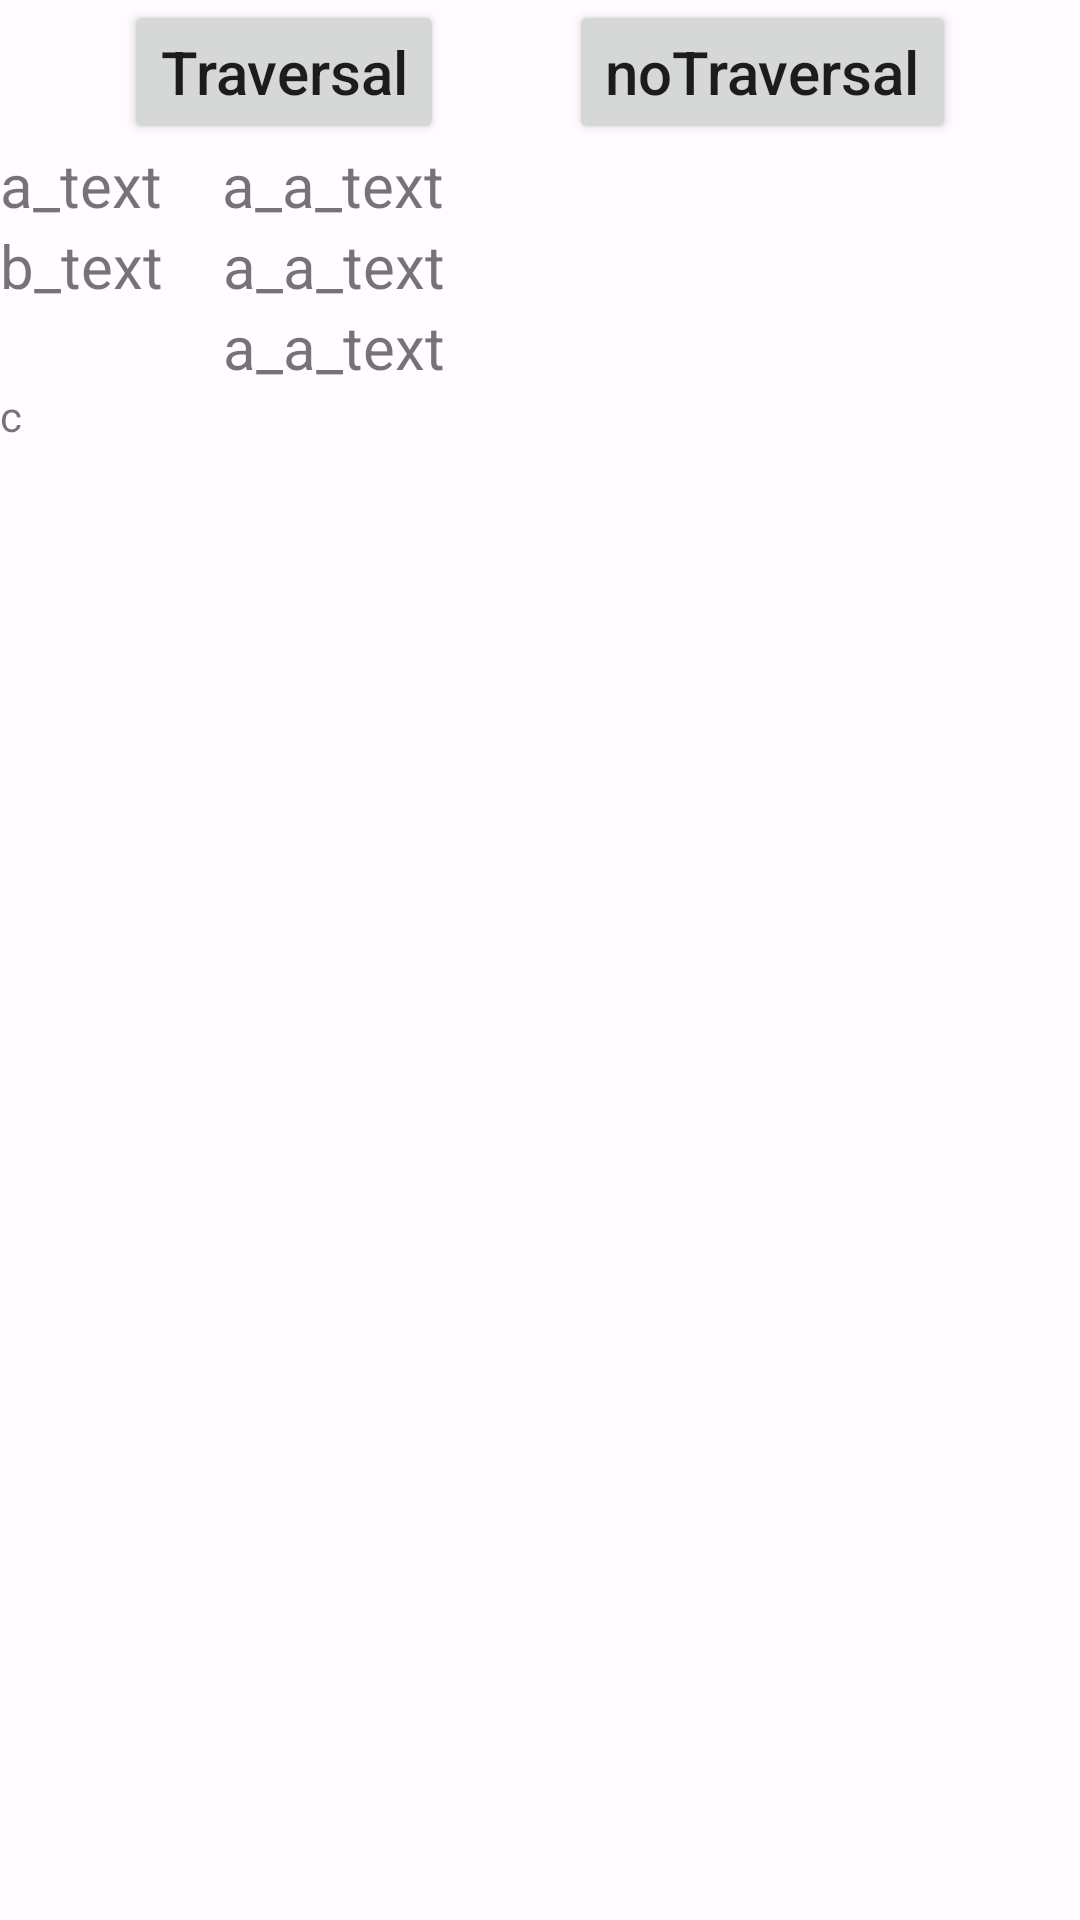

The Android layout XML behind this screen, and the referenced resources:
<!-- AndroidManifest.xml: application theme Theme.ToyAndroid -->
<!-- res/layout/fragment_home.xml -->
<?xml version="1.0" encoding="utf-8"?>
<androidx.constraintlayout.widget.ConstraintLayout xmlns:android="http://schemas.android.com/apk/res/android"
    xmlns:app="http://schemas.android.com/apk/res-auto"
    xmlns:tools="http://schemas.android.com/tools"
    android:layout_width="match_parent"
    android:layout_height="match_parent"
    tools:context=".fragment.ui.home.HomeFragment">

    <Button
        android:id="@+id/traversal"
        android:layout_width="wrap_content"
        android:layout_height="wrap_content"
        android:text="Traversal"
        android:textAlignment="center"
        android:textSize="20sp"
        app:layout_constraintEnd_toStartOf="@id/noTraversal"
        app:layout_constraintStart_toStartOf="parent"
        app:layout_constraintTop_toTopOf="parent" />

    <Button
        android:id="@+id/noTraversal"
        android:layout_width="wrap_content"
        android:layout_height="wrap_content"
        android:text="noTraversal"
        android:textAlignment="center"
        android:textSize="20sp"
        app:layout_constraintEnd_toEndOf="parent"
        app:layout_constraintStart_toEndOf="@id/traversal"
        app:layout_constraintTop_toTopOf="parent" />

    <androidx.appcompat.widget.LinearLayoutCompat
        android:id="@+id/container_a"
        android:layout_width="match_parent"
        android:layout_height="wrap_content"
        app:layout_constraintEnd_toEndOf="parent"
        app:layout_constraintStart_toStartOf="parent"
        app:layout_constraintTop_toBottomOf="@id/noTraversal">

        <TextView
            android:layout_width="wrap_content"
            android:layout_height="wrap_content"
            android:text="a_text"
            android:textSize="20sp" />

        <androidx.appcompat.widget.LinearLayoutCompat
            android:layout_width="wrap_content"
            android:layout_height="match_parent"
            android:layout_marginStart="20dp">

            <TextView
                android:layout_width="wrap_content"
                android:layout_height="wrap_content"
                android:text="a_a_text"
                android:textSize="20sp" />
        </androidx.appcompat.widget.LinearLayoutCompat>

    </androidx.appcompat.widget.LinearLayoutCompat>

    <androidx.appcompat.widget.LinearLayoutCompat
        android:id="@+id/container_b"
        android:layout_width="match_parent"
        android:layout_height="wrap_content"
        app:layout_constraintEnd_toEndOf="parent"
        app:layout_constraintStart_toStartOf="parent"
        app:layout_constraintTop_toBottomOf="@id/container_a">

        <TextView
            android:layout_width="wrap_content"
            android:layout_height="wrap_content"
            android:text="b_text"
            android:textSize="20sp" />

        <androidx.appcompat.widget.LinearLayoutCompat
            android:layout_width="wrap_content"
            android:layout_height="wrap_content"
            android:layout_marginStart="20dp"
            android:orientation="vertical">

            <TextView
                android:layout_width="wrap_content"
                android:layout_height="wrap_content"
                android:text="a_a_text"
                android:textSize="20sp" />

            <TextView
                android:layout_width="wrap_content"
                android:layout_height="wrap_content"
                android:text="a_a_text"
                android:textSize="20sp" />

        </androidx.appcompat.widget.LinearLayoutCompat>

    </androidx.appcompat.widget.LinearLayoutCompat>

    <TextView
        android:id="@+id/container_c"
        android:layout_width="match_parent"
        android:layout_height="wrap_content"
        android:text="c"
        app:layout_constraintEnd_toEndOf="parent"
        app:layout_constraintStart_toStartOf="parent"
        app:layout_constraintTop_toBottomOf="@id/container_b"></TextView>
</androidx.constraintlayout.widget.ConstraintLayout>
<!-- resources referenced by this layout -->
<resources>
  <style name="Theme.ToyAndroid" parent="Theme.MaterialComponents.DayNight.DarkActionBar">
          <item name="colorPrimary">@color/md_theme_light_primary</item>
          <item name="colorOnPrimary">@color/md_theme_light_onPrimary</item>
          <item name="colorSecondary">@color/md_theme_light_secondary</item>
          <item name="colorOnSecondary">@color/md_theme_light_onSecondary</item>
          <item name="colorError">@color/md_theme_light_error</item>
          <item name="colorOnError">@color/md_theme_light_onError</item>
          <item name="android:colorBackground">@color/md_theme_light_background</item>
          <item name="colorOnBackground">@color/md_theme_light_onBackground</item>
          <item name="colorSurface">@color/md_theme_light_surface</item>
          <item name="colorOnSurface">@color/md_theme_light_onSurface</item>
          
          <item name="android:statusBarColor" tools:targetApi="l">?attr/colorPrimary</item>
          <item name="android:windowLightStatusBar">true</item>
          
  
          <item name="textAllCaps">false</item>
      </style>
  <color name="md_theme_light_primary">#7A564A</color>
  <color name="md_theme_light_onPrimary">#FFFFFF</color>
  <color name="md_theme_light_secondary">#695C58</color>
  <color name="md_theme_light_onSecondary">#FFFFFF</color>
  <color name="md_theme_light_error">#BA1A1A</color>
  <color name="md_theme_light_onError">#FFFFFF</color>
  <color name="md_theme_light_background">#FFFBFF</color>
  <color name="md_theme_light_onBackground">#1E1B1A</color>
  <color name="md_theme_light_surface">#FFFBFF</color>
  <color name="md_theme_light_onSurface">#1E1B1A</color>
</resources>
